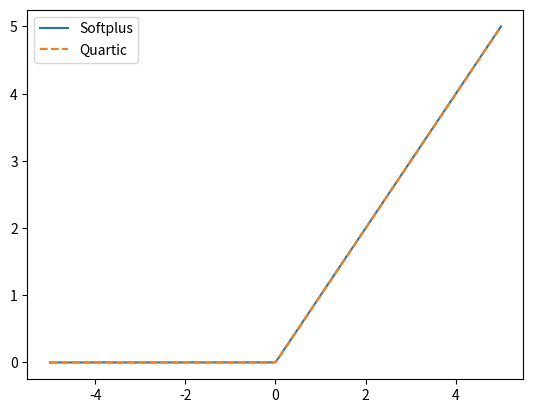

Recreate this plot in Python.
# Copyright (c) 2023, The University of Texas at Austin 
# & Georgia Institute of Technology
#
# All Rights reserved.
# See file COPYRIGHT for details.
#
# This file is part of the SOUPy package. For more information see
# https://github.com/hippylib/soupy/
#
# SOUPy is free software; you can redistribute it and/or modify it under the
# terms of the GNU General Public License (as published by the Free
# Software Foundation) version 3.0 dated June 1991.

import numpy as np 

class SmoothPlusApproximationSoftplus:
    """
    Implements the smooth approximation to the maximum function \
        :math:`\\max(0, t)` using the softplus function 
    """
    def __init__(self, epsilon=1e-2):
        self.epsilon = epsilon 

    def __call__(self, t):
        return self.epsilon * np.log(1 + np.exp(t/self.epsilon))

    def grad(self, t):
        return 1/(1 + np.exp(-t/self.epsilon))

    def hessian(self, t):
        return 1/(2*self.epsilon) * 1/(np.cosh(t/self.epsilon) + 1)


class SmoothPlusApproximationQuartic:
    """
    Implements the smooth approximation to the maximum function \
        :math:`\\max(0, t)` a piecewise quartic function
    """

    def __init__(self, epsilon=1e-2):
        self.epsilon = epsilon 

    def __call__(self, t):
        # return np.where(t >= 0, 1, 0) * np.where(t < self.epsilon, 1, 0) * (t**3/self.epsilon**2 - t**4/(2*self.epsilon**3)) \
        #         + np.where(t >= self.epsilon, 1, 0) * (t - self.epsilon/2)
        return np.where(t >= 0, 1, 0) * np.where(t < self.epsilon, t**3/self.epsilon**2 - t**4/(2*self.epsilon**3), 0) \
                + np.where(t >= self.epsilon, 1, 0) * (t - self.epsilon/2)

    def grad(self, t):
        return np.where(t >= 0, 1, 0) * np.where(t < self.epsilon, 3*t**2/self.epsilon**2 - 2*t**3/self.epsilon**3, 0) \
                + np.where(t >= self.epsilon, 1, 0)

    def hessian(self, t):
        return np.where(t >= 0, 1, 0) * np.where(t < self.epsilon, 6*t/self.epsilon**2 - 6*t**2/self.epsilon**3, 0)


def finiteDifferenceCheckApproximation(approx, t, dt, delta=1e-3):
    f0 = approx(t)
    f1 = approx(t + delta * dt)
    g0 = approx.grad(t) 
    g1 = approx.grad(t + delta * dt)
    h0 = approx.hessian(t)

    # print("Analytic gradient: ", g0)
    # print("FD gradient: ", (f1 - f0)/delta)
    print("Gradient error: ", np.linalg.norm(g0 - 1/delta * (f1-f0)))
    # print("Analytic hessian: ", h0)
    # print("FD hessian: ", (g1 - g0)/delta)
    print("Hessian error: ", np.linalg.norm(h0 - 1/delta * (g1-g0)))



if __name__ == "__main__":
    import matplotlib.pyplot as plt 
    softplus = SmoothPlusApproximationSoftplus()
    quartic = SmoothPlusApproximationQuartic()
    
    t = np.linspace(-5, 5, 200)
    plt.figure()
    plt.plot(t, softplus(t), '-',label="Softplus")
    plt.plot(t, quartic(t), '--', label="Quartic")
    plt.legend()
    plt.show()

    np.random.seed(1)

    print("t is scalar")
    t = np.random.randn()
    dt = 1.0
    print("FD check softplus")
    finiteDifferenceCheckApproximation(softplus, t, dt)
    print("FD check quartic")
    finiteDifferenceCheckApproximation(quartic, t, dt)

    
    print("t is numpy array")
    t = np.linspace(-5, 5, 200)
    dt = np.ones_like(t)
    print("FD check softplus")
    finiteDifferenceCheckApproximation(softplus, t, dt)
    print("FD check quartic")
    finiteDifferenceCheckApproximation(quartic, t, dt)


